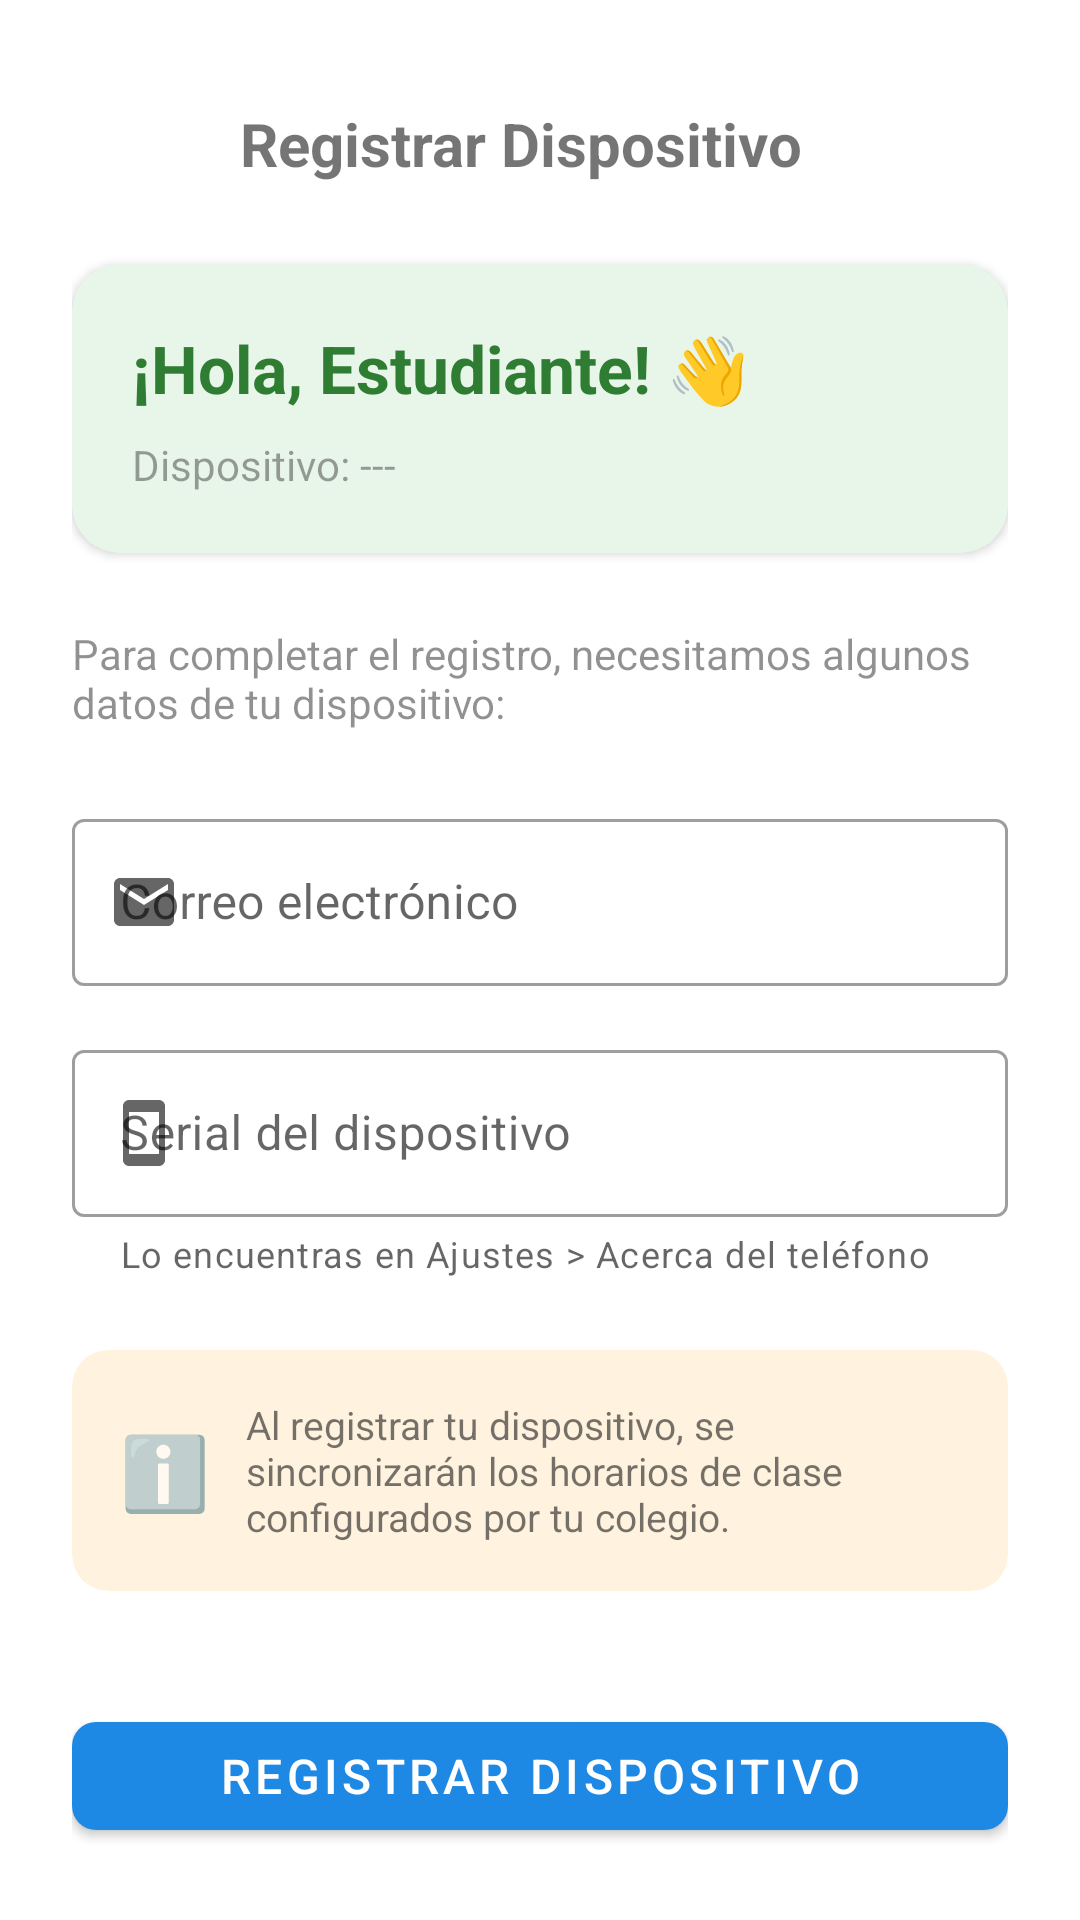

Android layout source for this screen:
<!-- AndroidManifest.xml: activity theme Theme.Pocu -->
<!-- res/layout/activity_student_register_device.xml -->
<?xml version="1.0" encoding="utf-8"?>
<ScrollView xmlns:android="http://schemas.android.com/apk/res/android"
    xmlns:app="http://schemas.android.com/apk/res-auto"
    android:layout_width="match_parent"
    android:layout_height="match_parent"
    android:fillViewport="true"
    android:background="@color/white">

    <LinearLayout
        android:layout_width="match_parent"
        android:layout_height="wrap_content"
        android:orientation="vertical"
        android:padding="24dp">

        
        <LinearLayout
            android:layout_width="match_parent"
            android:layout_height="wrap_content"
            android:orientation="horizontal"
            android:gravity="center_vertical"
            android:layout_marginBottom="16dp">

            <ImageButton
                android:id="@+id/btnBack"
                android:layout_width="48dp"
                android:layout_height="48dp"
                android:background="?attr/selectableItemBackgroundBorderless"
                android:src="@drawable/ic_arrow_back"
                android:contentDescription="Volver" />

            <TextView
                android:layout_width="0dp"
                android:layout_height="wrap_content"
                android:layout_weight="1"
                android:text="Registrar Dispositivo"
                android:textSize="20sp"
                android:textStyle="bold"
                android:layout_marginStart="8dp" />

        </LinearLayout>

        
        <com.google.android.material.card.MaterialCardView
            android:layout_width="match_parent"
            android:layout_height="wrap_content"
            app:cardCornerRadius="16dp"
            app:cardElevation="2dp"
            app:cardBackgroundColor="#E8F5E9"
            android:layout_marginBottom="24dp">

            <LinearLayout
                android:layout_width="match_parent"
                android:layout_height="wrap_content"
                android:orientation="vertical"
                android:padding="20dp">

                <TextView
                    android:id="@+id/tvWelcome"
                    android:layout_width="wrap_content"
                    android:layout_height="wrap_content"
                    android:text="¡Hola, Estudiante! 👋"
                    android:textSize="22sp"
                    android:textStyle="bold"
                    android:textColor="#2E7D32" />

                <TextView
                    android:id="@+id/tvSchool"
                    android:layout_width="wrap_content"
                    android:layout_height="wrap_content"
                    android:text="Colegio: ---"
                    android:textSize="14sp"
                    android:layout_marginTop="4dp"
                    android:visibility="gone" />

                <TextView
                    android:id="@+id/tvDeviceModel"
                    android:layout_width="wrap_content"
                    android:layout_height="wrap_content"
                    android:text="Dispositivo: ---"
                    android:textSize="14sp"
                    android:alpha="0.7"
                    android:layout_marginTop="8dp" />

            </LinearLayout>

        </com.google.android.material.card.MaterialCardView>

        
        <TextView
            android:layout_width="match_parent"
            android:layout_height="wrap_content"
            android:text="Para completar el registro, necesitamos algunos datos de tu dispositivo:"
            android:textSize="14sp"
            android:alpha="0.8"
            android:layout_marginBottom="24dp" />

        
        <com.google.android.material.textfield.TextInputLayout
            android:id="@+id/tilEmail"
            android:layout_width="match_parent"
            android:layout_height="wrap_content"
            android:hint="Correo electrónico"
            app:startIconDrawable="@drawable/ic_email"
            style="@style/Widget.MaterialComponents.TextInputLayout.OutlinedBox">

            <com.google.android.material.textfield.TextInputEditText
                android:id="@+id/etEmail"
                android:layout_width="match_parent"
                android:layout_height="wrap_content"
                android:inputType="textEmailAddress"
                android:imeOptions="actionNext" />

        </com.google.android.material.textfield.TextInputLayout>

        <com.google.android.material.textfield.TextInputLayout
            android:id="@+id/tilDeviceSerial"
            android:layout_width="match_parent"
            android:layout_height="wrap_content"
            android:hint="Serial del dispositivo"
            android:layout_marginTop="16dp"
            app:startIconDrawable="@drawable/ic_phone"
            app:helperText="Lo encuentras en Ajustes > Acerca del teléfono"
            style="@style/Widget.MaterialComponents.TextInputLayout.OutlinedBox">

            <com.google.android.material.textfield.TextInputEditText
                android:id="@+id/etDeviceSerial"
                android:layout_width="match_parent"
                android:layout_height="wrap_content"
                android:inputType="text"
                android:imeOptions="actionDone" />

        </com.google.android.material.textfield.TextInputLayout>

        
        <com.google.android.material.card.MaterialCardView
            android:layout_width="match_parent"
            android:layout_height="wrap_content"
            app:cardCornerRadius="12dp"
            app:cardElevation="0dp"
            app:cardBackgroundColor="#FFF3E0"
            android:layout_marginTop="24dp">

            <LinearLayout
                android:layout_width="match_parent"
                android:layout_height="wrap_content"
                android:orientation="horizontal"
                android:padding="16dp"
                android:gravity="center_vertical">

                <TextView
                    android:layout_width="wrap_content"
                    android:layout_height="wrap_content"
                    android:text="ℹ️"
                    android:textSize="24sp" />

                <TextView
                    android:layout_width="0dp"
                    android:layout_height="wrap_content"
                    android:layout_weight="1"
                    android:text="Al registrar tu dispositivo, se sincronizarán los horarios de clase configurados por tu colegio."
                    android:textSize="13sp"
                    android:layout_marginStart="12dp" />

            </LinearLayout>

        </com.google.android.material.card.MaterialCardView>

        <ProgressBar
            android:id="@+id/progressBar"
            android:layout_width="wrap_content"
            android:layout_height="wrap_content"
            android:layout_gravity="center"
            android:visibility="gone"
            android:layout_marginTop="24dp" />

        
        <View
            android:layout_width="match_parent"
            android:layout_height="0dp"
            android:layout_weight="1" />

        <com.google.android.material.button.MaterialButton
            android:id="@+id/btnRegisterDevice"
            android:layout_width="match_parent"
            android:layout_height="wrap_content"
            android:text="Registrar dispositivo"
            android:textSize="16sp"
            android:layout_marginTop="24dp"
            app:cornerRadius="8dp" />

    </LinearLayout>

</ScrollView>
<!-- resources referenced by this layout -->
<resources>
  <color name="white">#FFFFFFFF</color>
  <!-- drawable ic_email (drawable) -->
  <vector xmlns:android="http://schemas.android.com/apk/res/android"
      android:width="24dp"
      android:height="24dp"
      android:viewportWidth="24"
      android:viewportHeight="24"
      android:tint="?attr/colorControlNormal">
      <path
          android:fillColor="@android:color/black"
          android:pathData="M20,4H4c-1.1,0 -1.99,0.9 -1.99,2L2,18c0,1.1 0.9,2 2,2h16c1.1,0 2,-0.9 2,-2V6c0,-1.1 -0.9,-2 -2,-2zM20,8l-8,5 -8,-5V6l8,5 8,-5v2z"/>
  </vector>
  <!-- drawable ic_phone (drawable) -->
  <vector xmlns:android="http://schemas.android.com/apk/res/android"
      android:width="24dp"
      android:height="24dp"
      android:viewportWidth="24"
      android:viewportHeight="24"
      android:tint="?attr/colorControlNormal">
      <path
          android:fillColor="@android:color/black"
          android:pathData="M17,1.01L7,1c-1.1,0 -2,0.9 -2,2v18c0,1.1 0.9,2 2,2h10c1.1,0 2,-0.9 2,-2V3c0,-1.1 -0.9,-1.99 -2,-1.99zM17,19H7V5h10v14z"/>
  </vector>
  <style name="Theme.Pocu" parent="Theme.MaterialComponents.DayNight.NoActionBar">
          
          <item name="colorPrimary">@color/primary_blue</item>
          <item name="colorPrimaryVariant">@color/primary_blue_title</item>
          <item name="colorOnPrimary">@color/white</item>
          
          <item name="colorSecondary">@color/success_green</item>
          <item name="colorSecondaryVariant">@color/success_green_dark</item>
          <item name="colorOnSecondary">@color/white</item>
          
          <item name="android:statusBarColor">?attr/colorPrimaryVariant</item>
          
      </style>
  <color name="primary_blue">#1E88E5</color>
  <color name="primary_blue_title">#1565C0</color>
  <color name="success_green">#2E7D32</color>
  <color name="success_green_dark">#1B5E20</color>
</resources>
